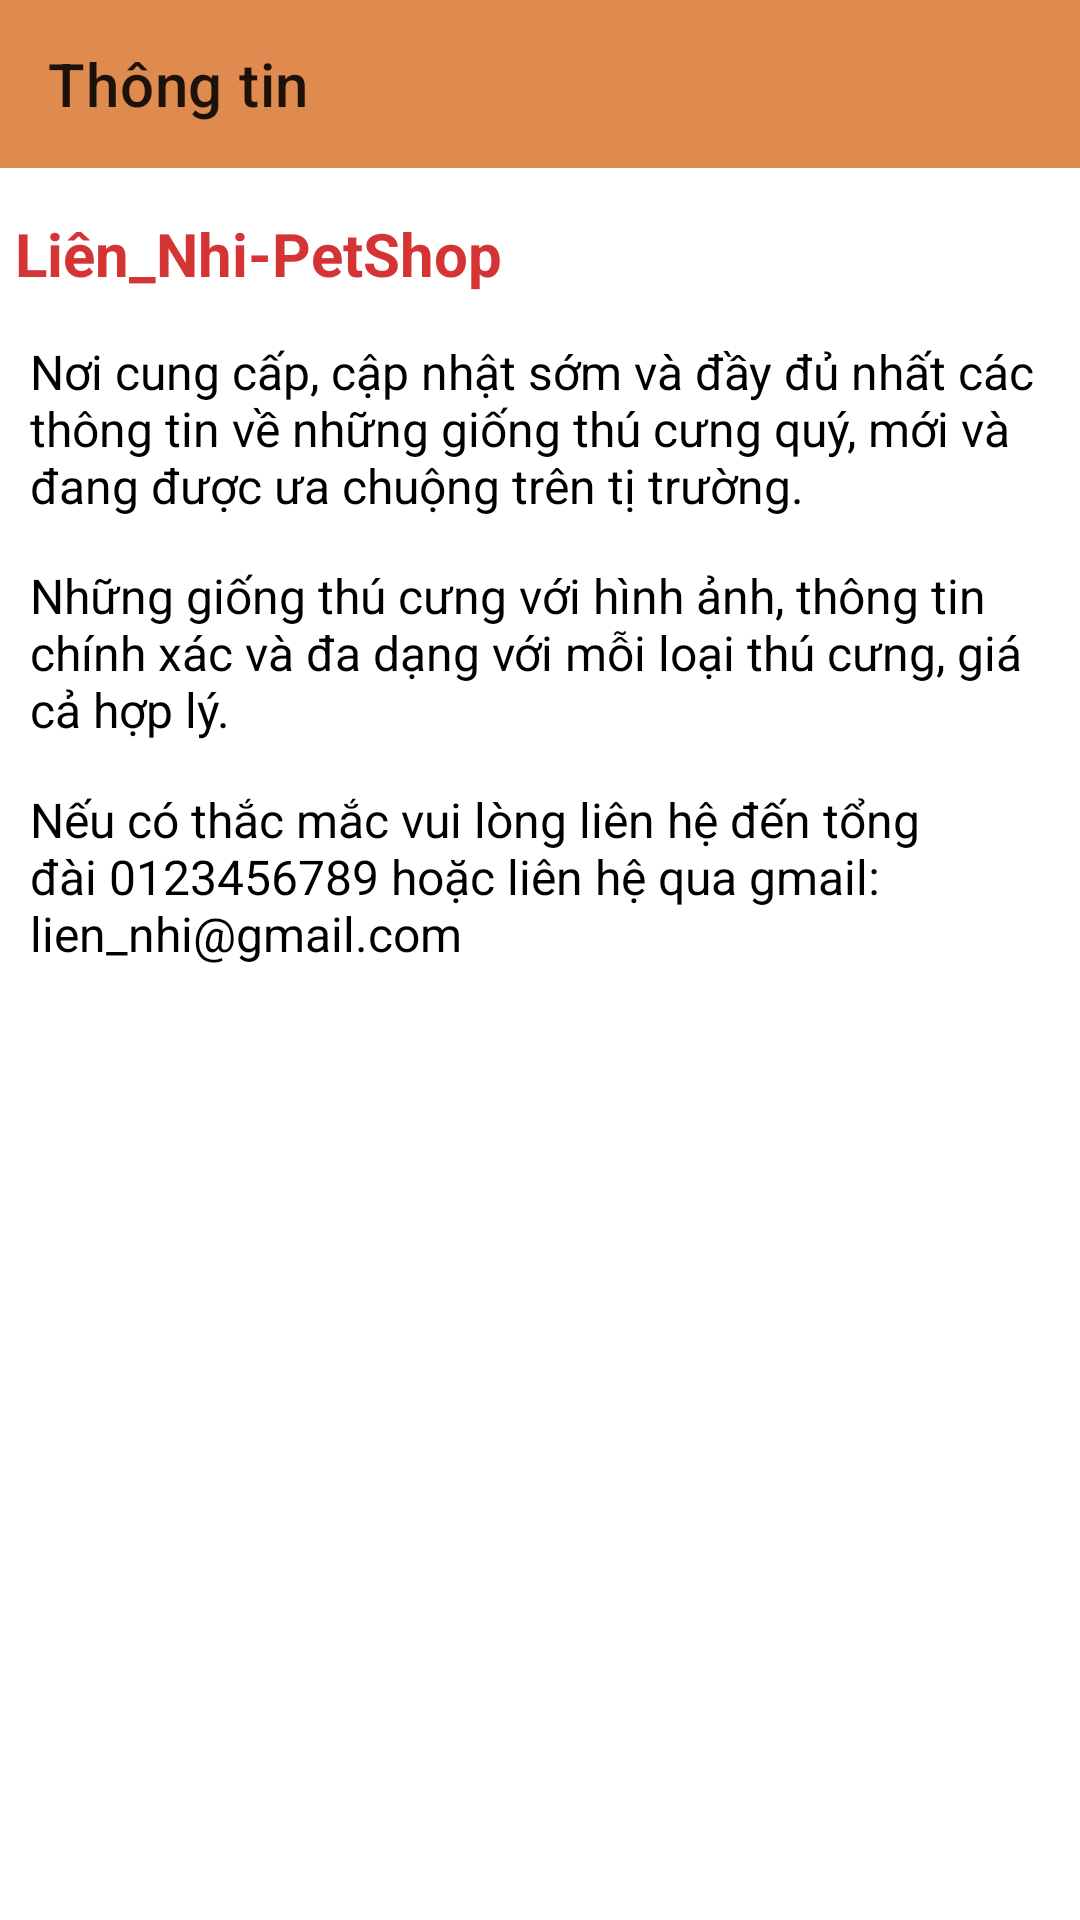

The Android layout XML behind this screen, and the referenced resources:
<!-- AndroidManifest.xml: application theme Theme.DoAnCoSo3 -->
<!-- res/layout/activity_infor.xml -->
<?xml version="1.0" encoding="utf-8"?>
<androidx.constraintlayout.widget.ConstraintLayout xmlns:android="http://schemas.android.com/apk/res/android"
    xmlns:app="http://schemas.android.com/apk/res-auto"
    xmlns:tools="http://schemas.android.com/tools"
    android:layout_width="match_parent"
    android:layout_height="match_parent"
    tools:context=".activity.InforActivity">
    <androidx.appcompat.widget.Toolbar
        android:id="@+id/toobar"
        app:title="Thông tin"
        android:background="#DF8B50"
        android:padding="5dp"
        app:layout_constraintTop_toTopOf="parent"
        android:layout_width="match_parent"
        android:layout_height="?attr/actionBarSize"
        tools:ignore="MissingConstraints"/>
    <TextView
        android:layout_marginTop="10dp"
        android:textSize="20sp"
        android:id="@+id/tv1"
        android:textStyle="bold"
        android:padding="5dp"
        android:textColor="#D53434"
        app:layout_constraintTop_toBottomOf="@+id/toobar"
        android:text="Liên_Nhi-PetShop"
        android:layout_width="match_parent"
        android:layout_height="wrap_content">

    </TextView>
    <TextView
        android:id="@+id/tv2"
        android:textSize="16sp"
        android:layout_marginTop="5dp"
        android:textColor="@color/black"
        android:padding="5dp"
        android:layout_marginLeft="5dp"
        android:text="Nơi cung cấp, cập nhật sớm và đầy đủ nhất các thông tin về những giống thú cưng quý, mới và đang được ưa chuộng trên tị trường."
        app:layout_constraintTop_toBottomOf="@+id/tv1"
        android:layout_width="match_parent"
        android:layout_height="wrap_content"/>
    <TextView
        android:id="@+id/tv3"
        android:textSize="16sp"
        android:layout_marginTop="5dp"
        android:padding="5dp"
        android:layout_marginLeft="5dp"
        android:textColor="@color/black"
        android:text="Những giống thú cưng với hình ảnh, thông tin chính xác và đa dạng với mỗi loại thú cưng, giá cả hợp lý."
        app:layout_constraintTop_toBottomOf="@+id/tv2"
        android:layout_width="match_parent"
        android:layout_height="wrap_content"/>
    <TextView
        android:textColor="@color/black"
        android:textSize="16sp"
        android:padding="5dp"
        android:layout_marginTop="5dp"
        app:layout_constraintTop_toBottomOf="@+id/tv3"
        android:layout_marginLeft="5dp"
        android:text="Nếu có thắc mắc vui lòng liên hệ đến tổng đài 0123456789 hoặc liên hệ qua gmail: lien_nhi@gmail.com"
        android:layout_width="match_parent"
        android:layout_height="wrap_content"/>

</androidx.constraintlayout.widget.ConstraintLayout>
<!-- resources referenced by this layout -->
<resources>
  <style name="Theme.DoAnCoSo3" parent="Theme.MaterialComponents.DayNight.NoActionBar">
          
          <item name="colorPrimary">@color/purple_500</item>
          <item name="colorPrimaryVariant">@color/purple_700</item>
          <item name="colorOnPrimary">@color/white</item>
          
          <item name="colorSecondary">@color/teal_200</item>
          <item name="colorSecondaryVariant">@color/teal_700</item>
          <item name="colorOnSecondary">@color/black</item>
          
          <item name="android:statusBarColor">?attr/colorPrimaryVariant</item>
          
      </style>
  <!-- not gathered from this repository: default colours our renderer supplied (Android Studio template values) -->
  <color name="purple_500">#FF6200EE</color>
  <color name="purple_700">#FF3700B3</color>
  <color name="teal_200">#FF03DAC5</color>
  <color name="teal_700">#FF018786</color>
  <color name="black">#FF000000</color>
  <color name="white">#FFFFFFFF</color>
</resources>
